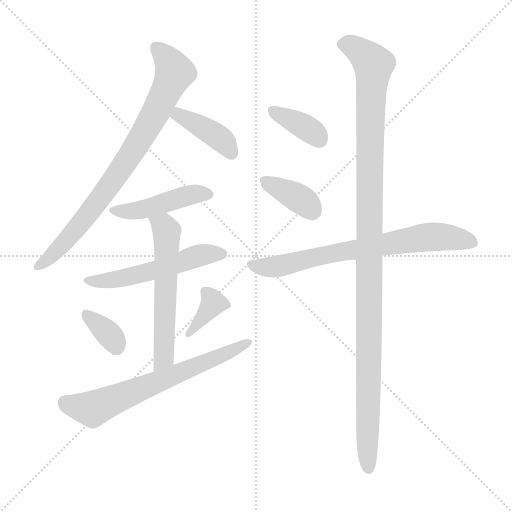
t = 0.00 s
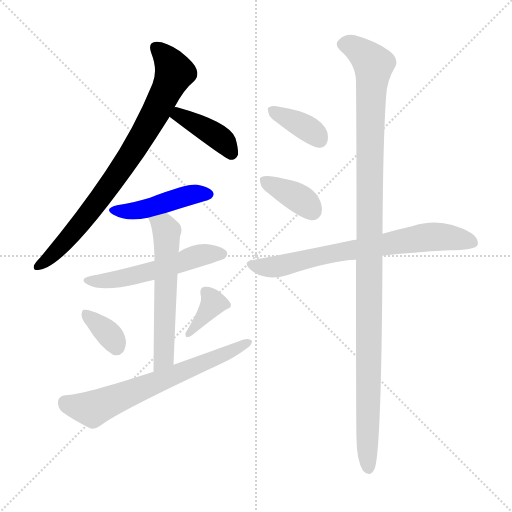
t = 1.69 s
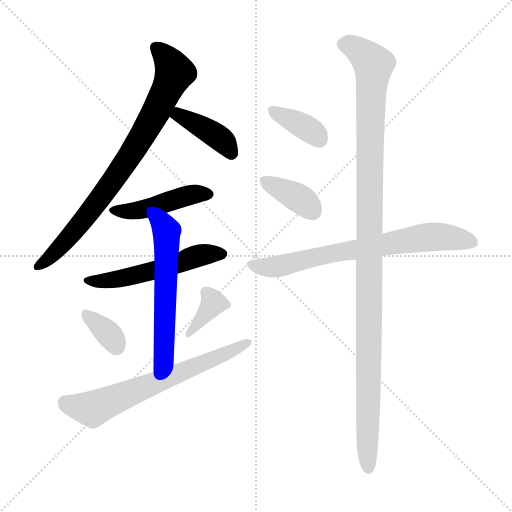
t = 3.38 s
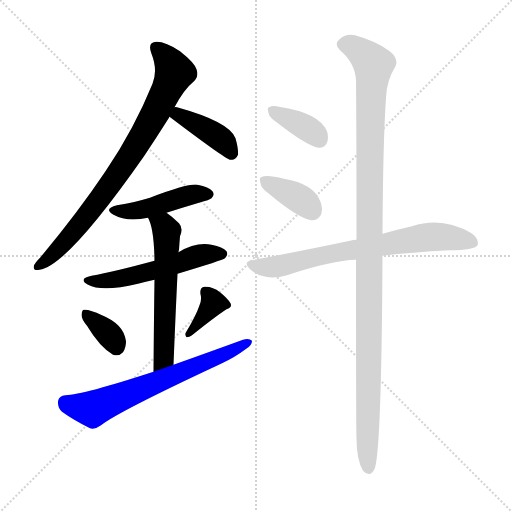
t = 5.07 s
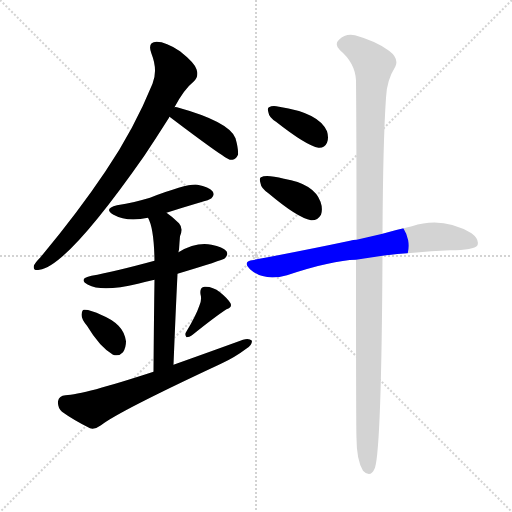
t = 6.75 s
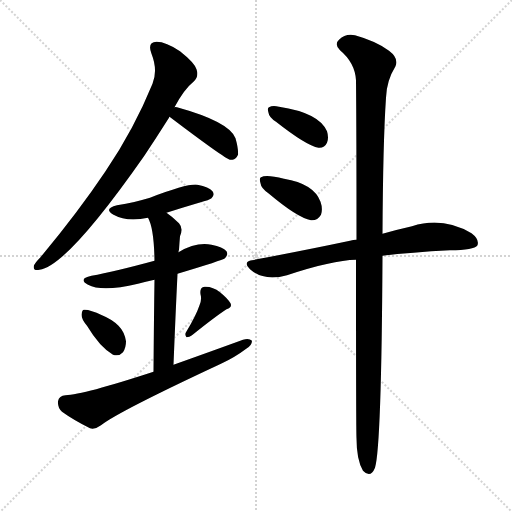
t = 8.44 s

The animated SVG that drew these frames (rendered in a browser with its animation timeline set to each time). Animation: 12 CSS @keyframes rules; one cycle of 8.44 s.

<svg version="1.1" viewBox="0 0 1024 1024" xmlns="http://www.w3.org/2000/svg">
  <g stroke="lightgray" stroke-dasharray="1,1" stroke-width="1" transform="scale(4, 4)">
    <line x1="0" y1="0" x2="256" y2="256"></line>
    <line x1="256" y1="0" x2="0" y2="256"></line>
    <line x1="128" y1="0" x2="128" y2="256"></line>
    <line x1="0" y1="128" x2="256" y2="128"></line>
  </g>
<g transform="scale(1, -1) translate(0, -900)">
   <style type="text/css">
    @keyframes keyframes0 {
      from {
       stroke: blue;
       stroke-dashoffset: 793;
       stroke-width: 128;
       }
       72% {
       animation-timing-function: step-end;
       stroke: blue;
       stroke-dashoffset: 0;
       stroke-width: 128;
       }
       to {
       stroke: black;
       stroke-width: 1024;
       }
       }
       #make-me-a-hanzi-animation-0 {
         animation: keyframes0 0.895345s both;
         animation-delay: 0.000000s;
         animation-timing-function: linear;
       }
    @keyframes keyframes1 {
      from {
       stroke: blue;
       stroke-dashoffset: 400;
       stroke-width: 128;
       }
       57% {
       animation-timing-function: step-end;
       stroke: blue;
       stroke-dashoffset: 0;
       stroke-width: 128;
       }
       to {
       stroke: black;
       stroke-width: 1024;
       }
       }
       #make-me-a-hanzi-animation-1 {
         animation: keyframes1 0.575521s both;
         animation-delay: 0.895345s;
         animation-timing-function: linear;
       }
    @keyframes keyframes2 {
      from {
       stroke: blue;
       stroke-dashoffset: 446;
       stroke-width: 128;
       }
       59% {
       animation-timing-function: step-end;
       stroke: blue;
       stroke-dashoffset: 0;
       stroke-width: 128;
       }
       to {
       stroke: black;
       stroke-width: 1024;
       }
       }
       #make-me-a-hanzi-animation-2 {
         animation: keyframes2 0.612956s both;
         animation-delay: 1.470866s;
         animation-timing-function: linear;
       }
    @keyframes keyframes3 {
      from {
       stroke: blue;
       stroke-dashoffset: 530;
       stroke-width: 128;
       }
       63% {
       animation-timing-function: step-end;
       stroke: blue;
       stroke-dashoffset: 0;
       stroke-width: 128;
       }
       to {
       stroke: black;
       stroke-width: 1024;
       }
       }
       #make-me-a-hanzi-animation-3 {
         animation: keyframes3 0.681315s both;
         animation-delay: 2.083822s;
         animation-timing-function: linear;
       }
    @keyframes keyframes4 {
      from {
       stroke: blue;
       stroke-dashoffset: 572;
       stroke-width: 128;
       }
       65% {
       animation-timing-function: step-end;
       stroke: blue;
       stroke-dashoffset: 0;
       stroke-width: 128;
       }
       to {
       stroke: black;
       stroke-width: 1024;
       }
       }
       #make-me-a-hanzi-animation-4 {
         animation: keyframes4 0.715495s both;
         animation-delay: 2.765137s;
         animation-timing-function: linear;
       }
    @keyframes keyframes5 {
      from {
       stroke: blue;
       stroke-dashoffset: 347;
       stroke-width: 128;
       }
       53% {
       animation-timing-function: step-end;
       stroke: blue;
       stroke-dashoffset: 0;
       stroke-width: 128;
       }
       to {
       stroke: black;
       stroke-width: 1024;
       }
       }
       #make-me-a-hanzi-animation-5 {
         animation: keyframes5 0.532389s both;
         animation-delay: 3.480632s;
         animation-timing-function: linear;
       }
    @keyframes keyframes6 {
      from {
       stroke: blue;
       stroke-dashoffset: 363;
       stroke-width: 128;
       }
       54% {
       animation-timing-function: step-end;
       stroke: blue;
       stroke-dashoffset: 0;
       stroke-width: 128;
       }
       to {
       stroke: black;
       stroke-width: 1024;
       }
       }
       #make-me-a-hanzi-animation-6 {
         animation: keyframes6 0.545410s both;
         animation-delay: 4.013021s;
         animation-timing-function: linear;
       }
    @keyframes keyframes7 {
      from {
       stroke: blue;
       stroke-dashoffset: 653;
       stroke-width: 128;
       }
       68% {
       animation-timing-function: step-end;
       stroke: blue;
       stroke-dashoffset: 0;
       stroke-width: 128;
       }
       to {
       stroke: black;
       stroke-width: 1024;
       }
       }
       #make-me-a-hanzi-animation-7 {
         animation: keyframes7 0.781413s both;
         animation-delay: 4.558431s;
         animation-timing-function: linear;
       }
    @keyframes keyframes8 {
      from {
       stroke: blue;
       stroke-dashoffset: 369;
       stroke-width: 128;
       }
       55% {
       animation-timing-function: step-end;
       stroke: blue;
       stroke-dashoffset: 0;
       stroke-width: 128;
       }
       to {
       stroke: black;
       stroke-width: 1024;
       }
       }
       #make-me-a-hanzi-animation-8 {
         animation: keyframes8 0.550293s both;
         animation-delay: 5.339844s;
         animation-timing-function: linear;
       }
    @keyframes keyframes9 {
      from {
       stroke: blue;
       stroke-dashoffset: 369;
       stroke-width: 128;
       }
       55% {
       animation-timing-function: step-end;
       stroke: blue;
       stroke-dashoffset: 0;
       stroke-width: 128;
       }
       to {
       stroke: black;
       stroke-width: 1024;
       }
       }
       #make-me-a-hanzi-animation-9 {
         animation: keyframes9 0.550293s both;
         animation-delay: 5.890137s;
         animation-timing-function: linear;
       }
    @keyframes keyframes10 {
      from {
       stroke: blue;
       stroke-dashoffset: 708;
       stroke-width: 128;
       }
       70% {
       animation-timing-function: step-end;
       stroke: blue;
       stroke-dashoffset: 0;
       stroke-width: 128;
       }
       to {
       stroke: black;
       stroke-width: 1024;
       }
       }
       #make-me-a-hanzi-animation-10 {
         animation: keyframes10 0.826172s both;
         animation-delay: 6.440430s;
         animation-timing-function: linear;
       }
    @keyframes keyframes11 {
      from {
       stroke: blue;
       stroke-dashoffset: 1137;
       stroke-width: 128;
       }
       79% {
       animation-timing-function: step-end;
       stroke: blue;
       stroke-dashoffset: 0;
       stroke-width: 128;
       }
       to {
       stroke: black;
       stroke-width: 1024;
       }
       }
       #make-me-a-hanzi-animation-11 {
         animation: keyframes11 1.175293s both;
         animation-delay: 7.266602s;
         animation-timing-function: linear;
       }
</style>
<path d="M 349.0 685.5 Q 368.0 721.5 388.0 737.5 Q 398.0 747.5 393.0 761.5 Q 389.0 774.5 360.0 797.5 Q 332.0 816.5 313.0 816.5 Q 294.0 815.5 303.0 792.5 Q 316.0 759.5 305.0 732.5 Q 268.0 641.5 211.0 557.5 Q 156.0 475.5 81.0 385.5 Q 71.0 375.5 68.0 369.5 Q 65.0 357.5 79.0 360.5 Q 134.0 367.5 288.0 587.5 Q 312.0 623.5 338.0 664.5 Q 338.0 665.5 339.0 666.5 L 349.0 685.5 Z" fill="lightgray"></path> 
<path d="M 339.0 666.5 Q 450.0 582.5 460.0 580.5 Q 461.0 580.5 465.0 580.5 Q 472.0 581.5 476.0 590.5 Q 477.0 602.5 471.0 623.5 Q 459.0 656.5 354.0 685.5 Q 351.0 686.5 349.0 685.5 C 319.0 686.5 315.0 684.5 339.0 666.5 Z" fill="lightgray"></path> 
<path d="M 333.0 474.5 Q 364.0 484.5 398.0 494.5 Q 420.0 500.5 423.0 503.5 Q 430.0 510.5 425.0 517.5 Q 418.0 526.5 395.0 530.5 Q 376.0 533.5 300.0 504.5 Q 270.0 495.5 234.0 489.5 Q 206.0 482.5 227.0 470.5 Q 254.0 455.5 296.0 464.5 L 333.0 474.5 Z" fill="lightgray"></path> 
<path d="M 355.0 352.5 Q 445.0 379.5 450.0 383.5 Q 457.0 390.5 453.0 397.5 Q 446.0 406.5 423.0 410.5 Q 392.0 416.5 357.0 395.5 L 309.0 378.5 Q 228.0 356.5 183.0 348.5 Q 155.0 342.5 176.0 330.5 Q 204.0 315.5 276.0 332.5 Q 291.0 336.5 309.0 340.5 L 355.0 352.5 Z" fill="lightgray"></path> 
<path d="M 309.0 340.5 Q 308.0 276.5 307.0 156.5 C 307.0 126.5 346.0 140.5 347.0 170.5 Q 351.0 270.5 355.0 352.5 L 357.0 395.5 Q 357.0 398.5 358.0 400.5 Q 359.0 416.5 360.0 427.5 Q 367.0 443.5 358.0 453.5 Q 345.0 466.5 333.0 474.5 C 309.0 492.5 284.0 492.5 296.0 464.5 Q 308.0 443.5 309.0 378.5 L 309.0 340.5 Z" fill="lightgray"></path> 
<path d="M 174.0 248.5 Q 199.0 206.5 226.0 190.5 Q 238.0 186.5 246.0 195.5 Q 252.0 204.5 252.0 217.5 Q 249.0 236.5 237.0 248.5 Q 224.0 261.5 204.0 269.5 Q 179.0 281.5 168.0 280.5 Q 164.0 280.5 163.0 270.5 Q 163.0 261.5 174.0 248.5 Z" fill="lightgray"></path> 
<path d="M 399.0 289.5 Q 392.0 268.5 372.0 235.5 Q 369.0 231.5 373.0 225.5 Q 379.0 225.5 384.0 229.5 Q 430.0 266.5 453.0 281.5 Q 465.0 285.5 461.0 293.5 Q 455.0 303.5 440.0 315.5 Q 425.0 327.5 409.0 326.5 Q 399.0 325.5 401.0 311.5 Q 404.0 301.5 399.0 289.5 Z" fill="lightgray"></path> 
<path d="M 307.0 156.5 Q 166.0 110.5 131.0 109.5 Q 118.0 108.5 116.0 97.5 Q 115.0 84.5 124.0 76.5 Q 146.0 60.5 180.0 43.5 Q 190.0 40.5 202.0 49.5 Q 236.0 76.5 442.0 172.5 Q 470.0 185.5 491.0 201.5 Q 504.0 208.5 504.0 218.5 Q 498.0 224.5 486.0 220.5 Q 420.0 196.5 347.0 170.5 L 307.0 156.5 Z" fill="lightgray"></path> 
<path d="M 552.0 656.5 Q 613.0 608.5 637.0 604.5 Q 649.0 603.5 654.0 614.5 Q 658.0 624.5 654.0 637.5 Q 638.0 674.5 558.0 686.5 Q 545.0 689.5 538.0 685.5 Q 534.0 684.5 537.0 674.5 Q 538.0 665.5 552.0 656.5 Z" fill="lightgray"></path> 
<path d="M 538.0 512.5 Q 595.0 464.5 622.0 459.5 Q 635.0 458.5 642.0 470.5 Q 646.0 482.5 641.0 496.5 Q 628.0 532.5 568.0 542.5 Q 532.0 551.5 522.0 545.5 Q 518.0 544.5 521.0 533.5 Q 522.0 523.5 538.0 512.5 Z" fill="lightgray"></path> 
<path d="M 765.0 388.5 Q 822.0 395.5 900.0 399.5 Q 948.0 399.5 955.0 409.5 Q 959.0 421.5 943.0 433.5 Q 885.0 467.5 824.0 447.5 Q 797.0 441.5 765.0 432.5 L 713.0 420.5 Q 706.0 420.5 700.0 418.5 Q 610.0 399.5 504.0 379.5 Q 485.0 376.5 500.0 361.5 Q 528.0 336.5 574.0 349.5 Q 664.0 379.5 712.0 380.5 L 765.0 388.5 Z" fill="lightgray"></path> 
<path d="M 712.0 380.5 Q 712.0 37.5 713.0 23.5 Q 713.0 -19.5 726.0 -41.5 Q 741.0 -57.5 750.0 -35.5 Q 763.0 7.5 765.0 388.5 L 765.0 432.5 Q 766.0 616.5 772.0 704.5 Q 773.0 738.5 791.0 767.5 Q 798.0 783.5 778.0 798.5 Q 753.0 817.5 710.0 829.5 Q 691.0 833.5 678.0 820.5 Q 668.0 811.5 680.0 799.5 Q 710.0 774.5 712.0 739.5 Q 713.0 633.5 713.0 420.5 L 712.0 380.5 Z" fill="lightgray"></path> 
      <clipPath id="make-me-a-hanzi-clip-0">
      <path d="M 349.0 685.5 Q 368.0 721.5 388.0 737.5 Q 398.0 747.5 393.0 761.5 Q 389.0 774.5 360.0 797.5 Q 332.0 816.5 313.0 816.5 Q 294.0 815.5 303.0 792.5 Q 316.0 759.5 305.0 732.5 Q 268.0 641.5 211.0 557.5 Q 156.0 475.5 81.0 385.5 Q 71.0 375.5 68.0 369.5 Q 65.0 357.5 79.0 360.5 Q 134.0 367.5 288.0 587.5 Q 312.0 623.5 338.0 664.5 Q 338.0 665.5 339.0 666.5 L 349.0 685.5 Z" fill="lightgray"></path>
      </clipPath>
      <path clip-path="url(#make-me-a-hanzi-clip-0)" d="M 313.0 802.5 L 338.0 777.5 L 349.0 755.5 L 313.0 678.5 L 221.0 529.5 L 115.0 399.5 L 77.0 368.5 " fill="none" id="make-me-a-hanzi-animation-0" stroke-dasharray="665 1330" stroke-linecap="round"></path>

      <clipPath id="make-me-a-hanzi-clip-1">
      <path d="M 339.0 666.5 Q 450.0 582.5 460.0 580.5 Q 461.0 580.5 465.0 580.5 Q 472.0 581.5 476.0 590.5 Q 477.0 602.5 471.0 623.5 Q 459.0 656.5 354.0 685.5 Q 351.0 686.5 349.0 685.5 C 319.0 686.5 315.0 684.5 339.0 666.5 Z" fill="lightgray"></path>
      </clipPath>
      <path clip-path="url(#make-me-a-hanzi-clip-1)" d="M 352.0 678.5 L 441.0 622.5 L 463.0 590.5 " fill="none" id="make-me-a-hanzi-animation-1" stroke-dasharray="272 544" stroke-linecap="round"></path>

      <clipPath id="make-me-a-hanzi-clip-2">
      <path d="M 333.0 474.5 Q 364.0 484.5 398.0 494.5 Q 420.0 500.5 423.0 503.5 Q 430.0 510.5 425.0 517.5 Q 418.0 526.5 395.0 530.5 Q 376.0 533.5 300.0 504.5 Q 270.0 495.5 234.0 489.5 Q 206.0 482.5 227.0 470.5 Q 254.0 455.5 296.0 464.5 L 333.0 474.5 Z" fill="lightgray"></path>
      </clipPath>
      <path clip-path="url(#make-me-a-hanzi-clip-2)" d="M 229.0 480.5 L 285.0 480.5 L 378.0 509.5 L 415.0 511.5 " fill="none" id="make-me-a-hanzi-animation-2" stroke-dasharray="318 636" stroke-linecap="round"></path>

      <clipPath id="make-me-a-hanzi-clip-3">
      <path d="M 355.0 352.5 Q 445.0 379.5 450.0 383.5 Q 457.0 390.5 453.0 397.5 Q 446.0 406.5 423.0 410.5 Q 392.0 416.5 357.0 395.5 L 309.0 378.5 Q 228.0 356.5 183.0 348.5 Q 155.0 342.5 176.0 330.5 Q 204.0 315.5 276.0 332.5 Q 291.0 336.5 309.0 340.5 L 355.0 352.5 Z" fill="lightgray"></path>
      </clipPath>
      <path clip-path="url(#make-me-a-hanzi-clip-3)" d="M 177.0 340.5 L 263.0 346.5 L 396.0 388.5 L 444.0 392.5 " fill="none" id="make-me-a-hanzi-animation-3" stroke-dasharray="402 804" stroke-linecap="round"></path>

      <clipPath id="make-me-a-hanzi-clip-4">
      <path d="M 309.0 340.5 Q 308.0 276.5 307.0 156.5 C 307.0 126.5 346.0 140.5 347.0 170.5 Q 351.0 270.5 355.0 352.5 L 357.0 395.5 Q 357.0 398.5 358.0 400.5 Q 359.0 416.5 360.0 427.5 Q 367.0 443.5 358.0 453.5 Q 345.0 466.5 333.0 474.5 C 309.0 492.5 284.0 492.5 296.0 464.5 Q 308.0 443.5 309.0 378.5 L 309.0 340.5 Z" fill="lightgray"></path>
      </clipPath>
      <path clip-path="url(#make-me-a-hanzi-clip-4)" d="M 303.0 462.5 L 333.0 437.5 L 328.0 195.5 L 323.0 176.5 L 311.0 166.5 " fill="none" id="make-me-a-hanzi-animation-4" stroke-dasharray="444 888" stroke-linecap="round"></path>

      <clipPath id="make-me-a-hanzi-clip-5">
      <path d="M 174.0 248.5 Q 199.0 206.5 226.0 190.5 Q 238.0 186.5 246.0 195.5 Q 252.0 204.5 252.0 217.5 Q 249.0 236.5 237.0 248.5 Q 224.0 261.5 204.0 269.5 Q 179.0 281.5 168.0 280.5 Q 164.0 280.5 163.0 270.5 Q 163.0 261.5 174.0 248.5 Z" fill="lightgray"></path>
      </clipPath>
      <path clip-path="url(#make-me-a-hanzi-clip-5)" d="M 172.0 272.5 L 221.0 228.5 L 233.0 206.5 " fill="none" id="make-me-a-hanzi-animation-5" stroke-dasharray="219 438" stroke-linecap="round"></path>

      <clipPath id="make-me-a-hanzi-clip-6">
      <path d="M 399.0 289.5 Q 392.0 268.5 372.0 235.5 Q 369.0 231.5 373.0 225.5 Q 379.0 225.5 384.0 229.5 Q 430.0 266.5 453.0 281.5 Q 465.0 285.5 461.0 293.5 Q 455.0 303.5 440.0 315.5 Q 425.0 327.5 409.0 326.5 Q 399.0 325.5 401.0 311.5 Q 404.0 301.5 399.0 289.5 Z" fill="lightgray"></path>
      </clipPath>
      <path clip-path="url(#make-me-a-hanzi-clip-6)" d="M 411.0 316.5 L 426.0 292.5 L 377.0 230.5 " fill="none" id="make-me-a-hanzi-animation-6" stroke-dasharray="235 470" stroke-linecap="round"></path>

      <clipPath id="make-me-a-hanzi-clip-7">
      <path d="M 307.0 156.5 Q 166.0 110.5 131.0 109.5 Q 118.0 108.5 116.0 97.5 Q 115.0 84.5 124.0 76.5 Q 146.0 60.5 180.0 43.5 Q 190.0 40.5 202.0 49.5 Q 236.0 76.5 442.0 172.5 Q 470.0 185.5 491.0 201.5 Q 504.0 208.5 504.0 218.5 Q 498.0 224.5 486.0 220.5 Q 420.0 196.5 347.0 170.5 L 307.0 156.5 Z" fill="lightgray"></path>
      </clipPath>
      <path clip-path="url(#make-me-a-hanzi-clip-7)" d="M 130.0 95.5 L 185.0 82.5 L 425.0 178.5 L 498.0 215.5 " fill="none" id="make-me-a-hanzi-animation-7" stroke-dasharray="525 1050" stroke-linecap="round"></path>

      <clipPath id="make-me-a-hanzi-clip-8">
      <path d="M 552.0 656.5 Q 613.0 608.5 637.0 604.5 Q 649.0 603.5 654.0 614.5 Q 658.0 624.5 654.0 637.5 Q 638.0 674.5 558.0 686.5 Q 545.0 689.5 538.0 685.5 Q 534.0 684.5 537.0 674.5 Q 538.0 665.5 552.0 656.5 Z" fill="lightgray"></path>
      </clipPath>
      <path clip-path="url(#make-me-a-hanzi-clip-8)" d="M 544.0 679.5 L 610.0 646.5 L 639.0 620.5 " fill="none" id="make-me-a-hanzi-animation-8" stroke-dasharray="241 482" stroke-linecap="round"></path>

      <clipPath id="make-me-a-hanzi-clip-9">
      <path d="M 538.0 512.5 Q 595.0 464.5 622.0 459.5 Q 635.0 458.5 642.0 470.5 Q 646.0 482.5 641.0 496.5 Q 628.0 532.5 568.0 542.5 Q 532.0 551.5 522.0 545.5 Q 518.0 544.5 521.0 533.5 Q 522.0 523.5 538.0 512.5 Z" fill="lightgray"></path>
      </clipPath>
      <path clip-path="url(#make-me-a-hanzi-clip-9)" d="M 529.0 538.5 L 597.0 504.5 L 624.0 479.5 " fill="none" id="make-me-a-hanzi-animation-9" stroke-dasharray="241 482" stroke-linecap="round"></path>

      <clipPath id="make-me-a-hanzi-clip-10">
      <path d="M 765.0 388.5 Q 822.0 395.5 900.0 399.5 Q 948.0 399.5 955.0 409.5 Q 959.0 421.5 943.0 433.5 Q 885.0 467.5 824.0 447.5 Q 797.0 441.5 765.0 432.5 L 713.0 420.5 Q 706.0 420.5 700.0 418.5 Q 610.0 399.5 504.0 379.5 Q 485.0 376.5 500.0 361.5 Q 528.0 336.5 574.0 349.5 Q 664.0 379.5 712.0 380.5 L 765.0 388.5 Z" fill="lightgray"></path>
      </clipPath>
      <path clip-path="url(#make-me-a-hanzi-clip-10)" d="M 502.0 370.5 L 561.0 367.5 L 639.0 388.5 L 851.0 425.5 L 900.0 425.5 L 947.0 414.5 " fill="none" id="make-me-a-hanzi-animation-10" stroke-dasharray="580 1160" stroke-linecap="round"></path>

      <clipPath id="make-me-a-hanzi-clip-11">
      <path d="M 712.0 380.5 Q 712.0 37.5 713.0 23.5 Q 713.0 -19.5 726.0 -41.5 Q 741.0 -57.5 750.0 -35.5 Q 763.0 7.5 765.0 388.5 L 765.0 432.5 Q 766.0 616.5 772.0 704.5 Q 773.0 738.5 791.0 767.5 Q 798.0 783.5 778.0 798.5 Q 753.0 817.5 710.0 829.5 Q 691.0 833.5 678.0 820.5 Q 668.0 811.5 680.0 799.5 Q 710.0 774.5 712.0 739.5 Q 713.0 633.5 713.0 420.5 L 712.0 380.5 Z" fill="lightgray"></path>
      </clipPath>
      <path clip-path="url(#make-me-a-hanzi-clip-11)" d="M 686.0 810.5 L 711.0 804.5 L 747.0 770.5 L 738.0 510.5 L 737.0 -35.5 " fill="none" id="make-me-a-hanzi-animation-11" stroke-dasharray="1009 2018" stroke-linecap="round"></path>

</g>
</svg>
